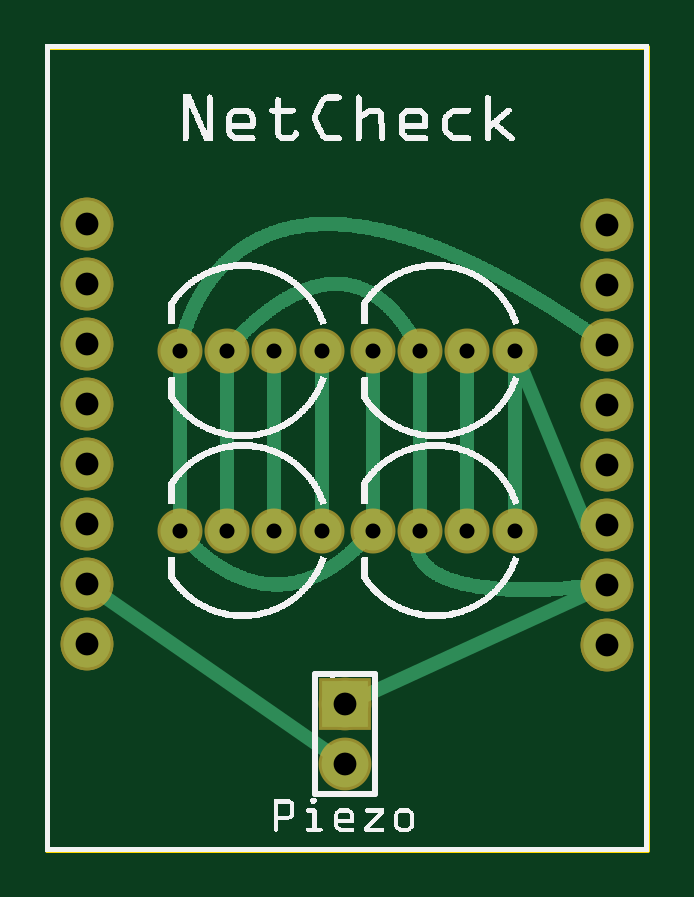
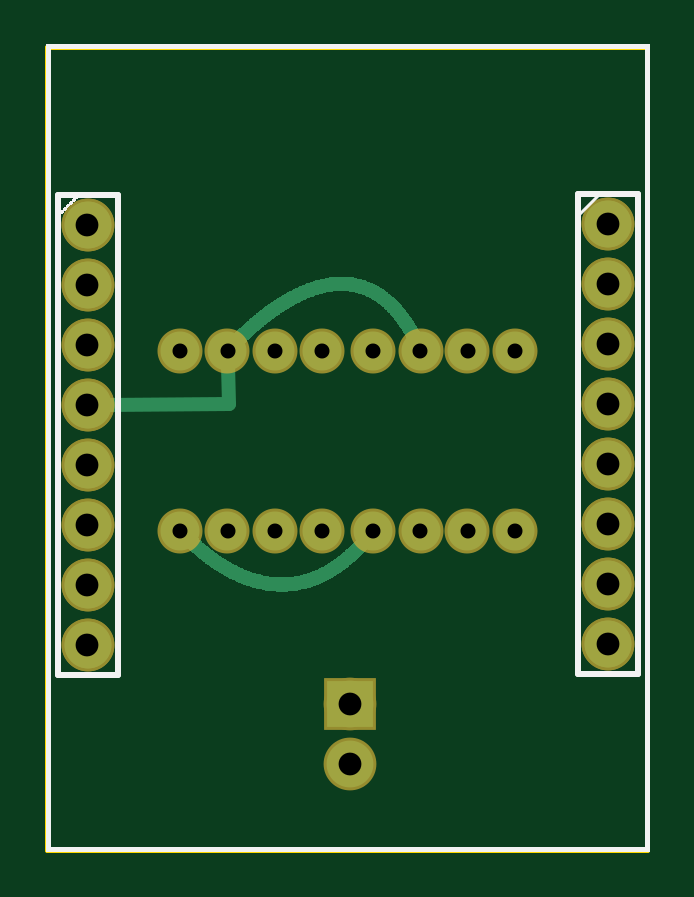
Circuit board: 8 layer files. Board 25.4 x 34.0 mm.
- outline: netchk_contour.gm1 (370 bytes)
- bottom_copper: netchk_copperBottom.gbl (12800 bytes)
- top_copper: netchk_copperTop.gtl (28013 bytes)
- drill: netchk_drill.txt (637 bytes)
- bottom_mask: netchk_maskBottom.gbs (971 bytes)
- top_mask: netchk_maskTop.gts (971 bytes)
- bottom_silk: netchk_silkBottom.gbo (68210 bytes)
- top_silk: netchk_silkTop.gto (137509 bytes)

=== outline: netchk_contour.gm1 ===
G04 MADE WITH FRITZING*
G04 WWW.FRITZING.ORG*
G04 DOUBLE SIDED*
G04 HOLES PLATED*
G04 CONTOUR ON CENTER OF CONTOUR VECTOR*
%ASAXBY*%
%FSLAX23Y23*%
%MOIN*%
%OFA0B0*%
%SFA1.0B1.0*%
%ADD10R,1.007874X1.346460*%
%ADD11C,0.008000*%
%ADD10C,0.008*%
%LNCONTOUR*%
G90*
G70*
G54D10*
G54D11*
X4Y1342D02*
X1004Y1342D01*
X1004Y4D01*
X4Y4D01*
X4Y1342D01*
D02*
G04 End of contour*
M02*
=== bottom_copper: netchk_copperBottom.gbl (12800 bytes, source omitted) ===
=== top_copper: netchk_copperTop.gtl (28013 bytes, source omitted) ===
=== drill: netchk_drill.txt ===
; NON-PLATED HOLES START AT T1
; THROUGH (PLATED) HOLES START AT T100
M48
INCH
T100C0.038000
T101C0.025000
%
T100
X009373Y006450
X005004Y001460
X000700Y004460
X000700Y009460
X000700Y010460
X009373Y010450
X009373Y009450
X005004Y002460
X000700Y006460
X009373Y007450
X009373Y004450
X009373Y005450
X000700Y005460
X000700Y008460
X009373Y003450
X000700Y003460
X000700Y007460
X009373Y008450
T101
X002248Y005353
X005463Y005353
X002248Y008353
X004610Y005353
X007825Y008353
X005463Y008353
X004610Y008353
X003036Y005353
X007825Y005353
X003822Y008353
X003822Y005353
X003036Y008353
X007037Y008353
X006251Y005353
X007037Y005353
X006251Y008353
T00
M30

=== bottom_mask: netchk_maskBottom.gbs ===
G04 MADE WITH FRITZING*
G04 WWW.FRITZING.ORG*
G04 DOUBLE SIDED*
G04 HOLES PLATED*
G04 CONTOUR ON CENTER OF CONTOUR VECTOR*
%ASAXBY*%
%FSLAX23Y23*%
%MOIN*%
%OFA0B0*%
%SFA1.0B1.0*%
%ADD10C,0.088000*%
%ADD11C,0.075000*%
%ADD12R,0.088000X0.088000*%
%LNMASK0*%
G90*
G70*
G54D10*
X70Y1046D03*
X70Y946D03*
X70Y846D03*
X70Y746D03*
X70Y646D03*
X70Y546D03*
X70Y446D03*
X70Y346D03*
X70Y1046D03*
X70Y946D03*
X70Y846D03*
X70Y746D03*
X70Y646D03*
X70Y546D03*
X70Y446D03*
X70Y346D03*
X937Y1045D03*
X937Y945D03*
X937Y845D03*
X937Y745D03*
X937Y645D03*
X937Y545D03*
X937Y445D03*
X937Y345D03*
X937Y1045D03*
X937Y945D03*
X937Y845D03*
X937Y745D03*
X937Y645D03*
X937Y545D03*
X937Y445D03*
X937Y345D03*
G54D11*
X546Y835D03*
X625Y835D03*
X704Y835D03*
X783Y835D03*
X546Y535D03*
X625Y535D03*
X704Y535D03*
X783Y535D03*
X225Y535D03*
X304Y535D03*
X382Y535D03*
X461Y535D03*
X225Y835D03*
X304Y835D03*
X382Y835D03*
X461Y835D03*
G54D10*
X500Y246D03*
X500Y146D03*
G54D12*
X500Y246D03*
G04 End of Mask0*
M02*
=== top_mask: netchk_maskTop.gts ===
G04 MADE WITH FRITZING*
G04 WWW.FRITZING.ORG*
G04 DOUBLE SIDED*
G04 HOLES PLATED*
G04 CONTOUR ON CENTER OF CONTOUR VECTOR*
%ASAXBY*%
%FSLAX23Y23*%
%MOIN*%
%OFA0B0*%
%SFA1.0B1.0*%
%ADD10C,0.088000*%
%ADD11C,0.075000*%
%ADD12R,0.088000X0.088000*%
%LNMASK1*%
G90*
G70*
G54D10*
X70Y1046D03*
X70Y946D03*
X70Y846D03*
X70Y746D03*
X70Y646D03*
X70Y546D03*
X70Y446D03*
X70Y346D03*
X70Y1046D03*
X70Y946D03*
X70Y846D03*
X70Y746D03*
X70Y646D03*
X70Y546D03*
X70Y446D03*
X70Y346D03*
X937Y1045D03*
X937Y945D03*
X937Y845D03*
X937Y745D03*
X937Y645D03*
X937Y545D03*
X937Y445D03*
X937Y345D03*
X937Y1045D03*
X937Y945D03*
X937Y845D03*
X937Y745D03*
X937Y645D03*
X937Y545D03*
X937Y445D03*
X937Y345D03*
G54D11*
X546Y835D03*
X625Y835D03*
X704Y835D03*
X783Y835D03*
X546Y535D03*
X625Y535D03*
X704Y535D03*
X783Y535D03*
X225Y535D03*
X304Y535D03*
X382Y535D03*
X461Y535D03*
X225Y835D03*
X304Y835D03*
X382Y835D03*
X461Y835D03*
G54D10*
X500Y246D03*
X500Y146D03*
G54D12*
X500Y246D03*
G04 End of Mask1*
M02*
=== bottom_silk: netchk_silkBottom.gbo (68210 bytes, source omitted) ===
=== top_silk: netchk_silkTop.gto (137509 bytes, source omitted) ===
